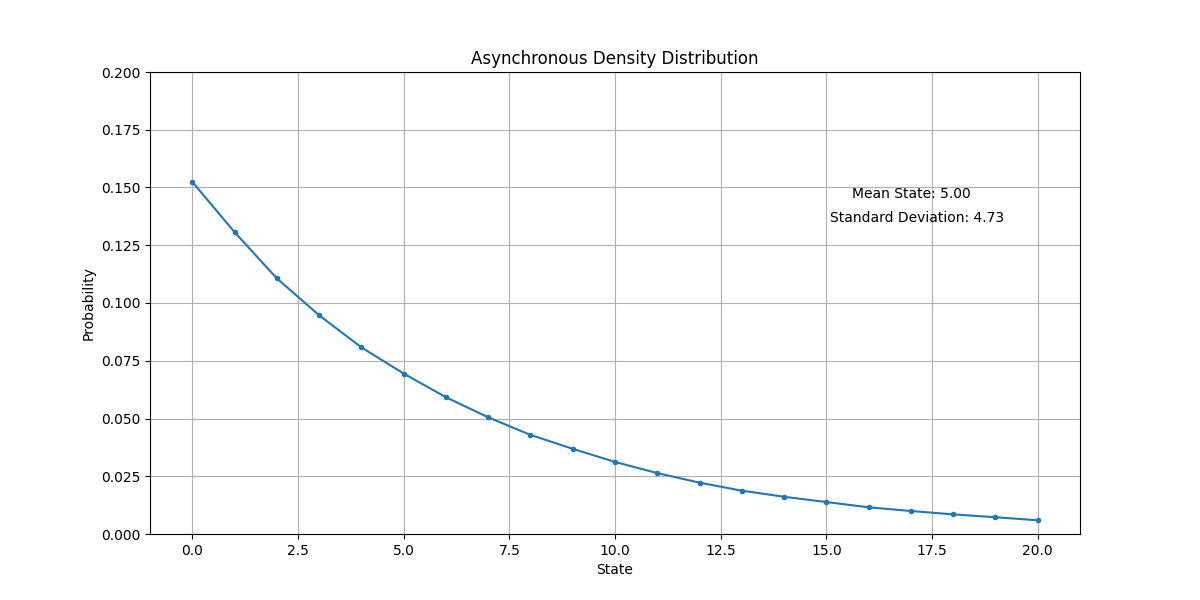

The data file committed next to this chart (first rows):
State, Probability
0, 0.1525
1, 0.1307
2, 0.1107
3, 0.0947
4, 0.0808
5, 0.06946
6, 0.05922
7, 0.05051
8, 0.04291
9, 0.03687
10, 0.0312
11, 0.02637
12, 0.02222
13, 0.01877
14, 0.01611
15, 0.01384
16, 0.01156
17, 0.009957
18, 0.008489
19, 0.007254
20, 0.005942
